Image classification data set "轻度认知障碍疾病预测挑战赛" (python-hhx/Competition on GitHub). Class labels (2): PMCI, SMCI.

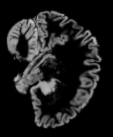
Label: SMCI

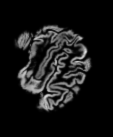
Label: PMCI

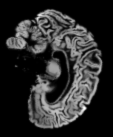
Label: SMCI

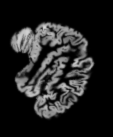
Label: SMCI

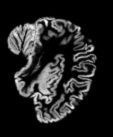
Label: PMCI

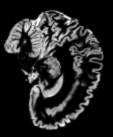
Label: PMCI
